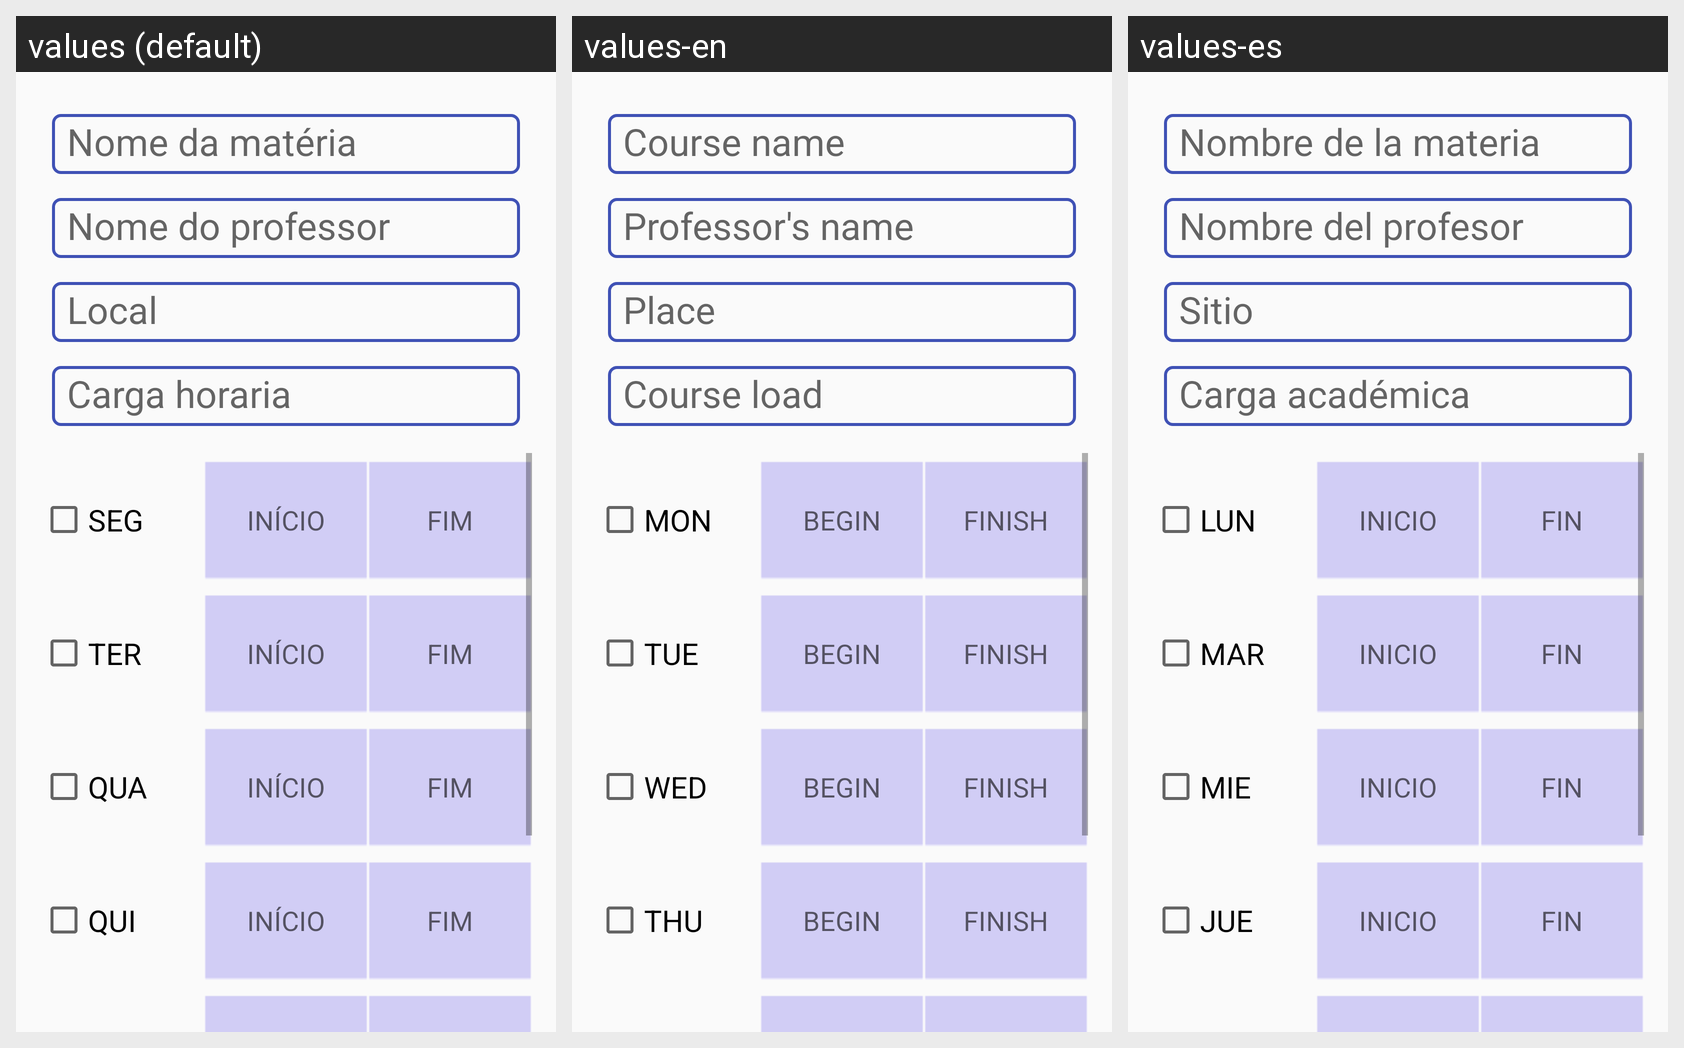

Strings drawn on this Android screen and how each of the app's shown locales translates them:
Android screen res/layout/gerencia_materia.xml rendered under 3 locales, left to right: values (default), values-en, values-es. Device: Nexus 5 (rendered at 1080×1920; each locale shown at half size, 540×960, under a caption strip naming it); theme AppTheme.
Strings drawn on this screen, with the default value and each locale's value (text and hints the layout hard-codes, and strings that could not be matched under every locale, appear in the picture but are not listed):

nome_da_materia
  values: Nome da matéria
  values-en: Course name
  values-es: Nombre de la materia

nome_do_professor
  values: Nome do professor
  values-en: Professor's name
  values-es: Nombre del profesor

local
  values: Local
  values-en: Place
  values-es: Sitio

carga_horaria
  values: Carga horaria
  values-en: Course load
  values-es: Carga académica

seg
  values: SEG
  values-en: MON
  values-es: LUN

inicio
  values: INÍCIO
  values-en: BEGIN
  values-es: INICIO

fim
  values: FIM
  values-en: FINISH
  values-es: FIN

ter
  values: TER
  values-en: TUE
  values-es: MAR

qua
  values: QUA
  values-en: WED
  values-es: MIE

qui
  values: QUI
  values-en: THU
  values-es: JUE
